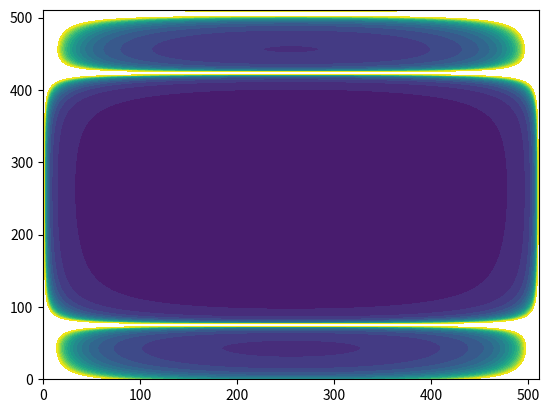

The matplotlib source for this figure:
import numpy as np
import matplotlib.pyplot as plt

N = 512
L = 512
K = 5

R = 50
v = np.array([1,1,2,2,3])
phi = [np.pi,np.pi/2,np.pi/3,np.pi/4,np.pi/5]

f0 = 24.0 * 10 **9

fsweep = 1.0 * 10**6
Tchirp = 1.0 * 10**-3
c = 3.0 * 10**8

fB = - fsweep/Tchirp/c*R*2
fD = -2 * v * f0/c

sig = np.zeros((N*L,),dtype=complex)
for l in range(L):
    for k in range(K):
        for n in range(l*N,(l+1)*N):
            sig[n] += np.exp(2*1j*np.pi*(fB*float(n/N*0.001)-fD[k]*l*Tchirp+phi[k]))

sig = np.reshape(sig,(N,L))
S_f = np.abs(np.fft.fft2(sig))

def draw(data,cb_min,cb_max):
    X,Y=np.meshgrid(np.arange(data.shape[1]),np.arange(data.shape[0]))
    plt.figure() 
    div=20.0       
    delta=(cb_max-cb_min)/div
    interval=np.arange(cb_min,abs(cb_max)*2+delta,delta)[0:int(div)+1]
    plt.contourf(X,Y,data,interval)
    plt.show()

draw(S_f,-2,32)

